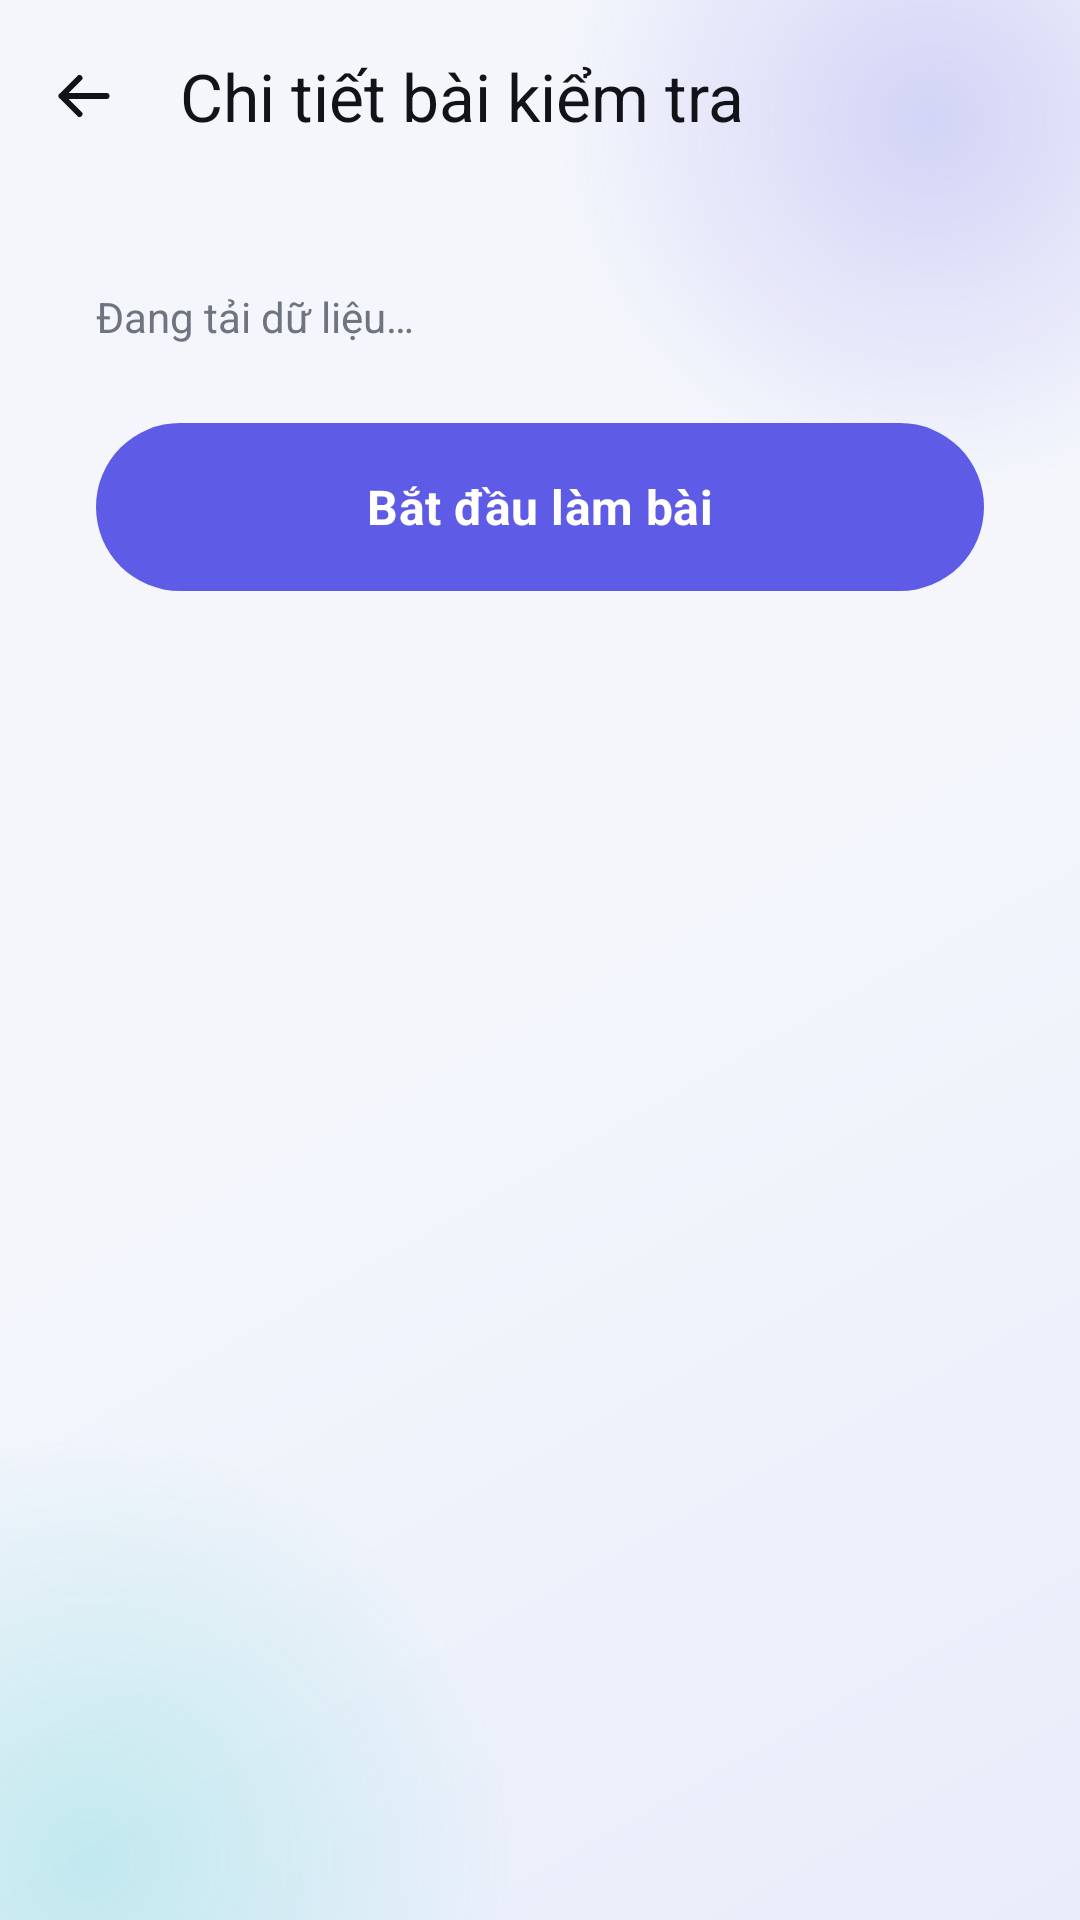

The Android layout XML behind this screen, and the referenced resources:
<!-- AndroidManifest.xml: application theme Theme.Smartkid -->
<!-- res/layout/activity_exam.xml -->
<?xml version="1.0" encoding="utf-8"?>
<LinearLayout xmlns:android="http://schemas.android.com/apk/res/android"
    xmlns:app="http://schemas.android.com/apk/res-auto"
    android:layout_width="match_parent"
    android:layout_height="match_parent"
    android:orientation="vertical">
    <com.google.android.material.appbar.MaterialToolbar
        android:id="@+id/toolbarExam"
        android:layout_width="match_parent"
        android:layout_height="?attr/actionBarSize"
        android:background="@color/glass_toolbar"
        app:navigationIcon="@drawable/ic_arrow_back"
        app:navigationIconTint="@color/smartkid_text"
        app:title="@string/exam_detail"
        app:titleTextColor="@color/smartkid_text" />
    <ProgressBar
        android:id="@+id/progressExam"
        style="?android:attr/progressBarStyleHorizontal"
        android:layout_width="match_parent"
        android:layout_height="wrap_content"
        android:indeterminate="true"
        android:visibility="gone" />
    <ScrollView
        android:layout_width="match_parent"
        android:layout_height="0dp"
        android:layout_weight="1">
        <LinearLayout
            android:layout_width="match_parent"
            android:layout_height="wrap_content"
            android:layout_margin="@dimen/screen_padding_compact"
            android:background="@drawable/bg_glass_card"
            android:orientation="vertical"
            android:padding="16dp">
            <TextView
                android:background="@null"
                android:id="@+id/textExamInfo"
                android:layout_width="match_parent"
                android:layout_height="wrap_content"
                android:text="@string/loading"
                android:textColor="@color/smartkid_text_secondary" />
            <TextView
                android:background="@null"
                android:id="@+id/textExamTimer"
                android:layout_width="match_parent"
                android:layout_height="wrap_content"
                android:layout_marginTop="10dp"
                android:gravity="center"
                android:textColor="@color/smartkid_error"
                android:textSize="20sp"
                android:textStyle="bold"
                android:visibility="gone" />
            <TextView
                android:id="@+id/textExamStatus"
                android:layout_width="match_parent"
                android:layout_height="wrap_content"
                android:layout_marginTop="10dp"
                android:background="@color/smartkid_avatar"
                android:padding="12dp"
                android:textColor="@color/smartkid_text"
                android:visibility="gone" />
            <LinearLayout
                android:id="@+id/containerExamQuestions"
                android:layout_width="match_parent"
                android:layout_height="wrap_content"
                android:layout_marginTop="10dp"
                android:orientation="vertical" />
            <com.google.android.material.button.MaterialButton
                android:id="@+id/buttonStartExam"
                android:layout_width="match_parent"
                android:layout_height="56dp"
                android:layout_marginTop="16dp"
                android:enabled="false"
                android:text="@string/start_exam" />
            <com.google.android.material.button.MaterialButton
                android:id="@+id/buttonSubmitExam"
                android:layout_width="match_parent"
                android:layout_height="56dp"
                android:layout_marginTop="16dp"
                android:text="@string/submit_exam"
                android:visibility="gone" />
            <com.google.android.material.button.MaterialButton
                android:id="@+id/buttonExamRanking"
                style="@style/Widget.Smartkid.GlassButton.Outlined"
                android:layout_width="match_parent"
                android:layout_height="52dp"
                android:layout_marginTop="10dp"
                android:text="@string/ranking"
                android:visibility="gone" />
        </LinearLayout>
    </ScrollView>
</LinearLayout>
<!-- resources referenced by this layout -->
<resources>
  <color name="glass_toolbar">#00F4F6FC</color>
  <color name="smartkid_avatar">#FFE7E8FF</color>
  <color name="smartkid_error">#FFE23B32</color>
  <color name="smartkid_text">#FF111318</color>
  <color name="smartkid_text_secondary">#FF6E7480</color>
  <dimen name="screen_padding_compact">16dp</dimen>
  <string name="exam_detail">Chi tiết bài kiểm tra</string>
  <string name="loading">Đang tải dữ liệu…</string>
  <string name="ranking">Bảng xếp hạng</string>
  <string name="start_exam">Bắt đầu làm bài</string>
  <string name="submit_exam">Nộp bài</string>
  <style name="Theme.Smartkid" parent="Base.Theme.Smartkid" />
  <dimen name="button_height">54dp</dimen>
  <color name="glass_surface_soft">#A8FFFFFF</color>
  <color name="glass_stroke">#B8FFFFFF</color>
  <color name="smartkid_primary">#FF5E5CE6</color>
  <dimen name="glass_radius_large">28dp</dimen>
  <color name="on_primary">#FFFFFFFF</color>
  <color name="smartkid_primary_dark">#FF4B49C9</color>
  <color name="smartkid_secondary">#FF00C7BE</color>
  <color name="on_secondary">#FF00201E</color>
  <color name="glass_surface_strong">#EDFFFFFF</color>
  <color name="glass_surface">#D1FFFFFF</color>
  <color name="smartkid_outline_visible">#FFD6DCEC</color>
  <style name="Widget.Smartkid.GlassToolbar" parent="Widget.Material3.Toolbar.Surface">
          <item name="android:background">@color/glass_toolbar</item>
          <item name="titleTextColor">@color/smartkid_text</item>
          <item name="subtitleTextColor">@color/smartkid_text_secondary</item>
          <item name="navigationIconTint">@color/smartkid_text</item>
          <item name="android:elevation">0dp</item>
      </style>
  <style name="Widget.Smartkid.FloatingNavigation" parent="">
          <item name="android:background">@drawable/common_bg_floating_navigation</item>
          <item name="android:elevation">@dimen/glass_elevation_high</item>
          <item name="android:gravity">center_vertical</item>
          <item name="android:orientation">horizontal</item>
          <item name="android:padding">4dp</item>
      </style>
  <style name="ThemeOverlay.Smartkid.GlassDialog" parent="ThemeOverlay.Material3.MaterialAlertDialog">
          <item name="colorSurface">@color/glass_surface_strong</item>
          <item name="colorOnSurface">@color/smartkid_text</item>
          <item name="shapeAppearanceMediumComponent">@style/ShapeAppearance.Smartkid.Glass</item>
      </style>
  <style name="ThemeOverlay.Smartkid.GlassBottomSheet" parent="ThemeOverlay.Material3.BottomSheetDialog">
          <item name="colorSurface">@color/glass_surface_strong</item>
          <item name="colorOnSurface">@color/smartkid_text</item>
          <item name="shapeAppearanceLargeComponent">@style/ShapeAppearance.Smartkid.Glass</item>
      </style>
  <color name="smartkid_background">#FFF4F6FC</color>
  <color name="smartkid_background_deep">#FFE9EDFA</color>
  <color name="glow_primary">#385E5CE6</color>
  <color name="glow_primary_transparent">#005E5CE6</color>
  <color name="glow_secondary">#3000C7BE</color>
  <color name="glow_secondary_transparent">#0000C7BE</color>
  <color name="glass_input">#C7FFFFFF</color>
  <dimen name="glass_radius_small">20dp</dimen>
  <dimen name="glass_elevation_high">12dp</dimen>
  <dimen name="glass_radius">24dp</dimen>
  <dimen name="glass_elevation">6dp</dimen>
  <dimen name="glass_stroke_width">1dp</dimen>
  <style name="ShapeAppearance.Smartkid.Glass" parent="ShapeAppearance.Material3.LargeComponent">
          <item name="cornerFamily">rounded</item>
          <item name="cornerSize">@dimen/glass_radius</item>
      </style>
  <color name="glass_navigation_center">#A8F7FAFF</color>
  <color name="glass_navigation_end">#91EAF2FF</color>
  <color name="glass_navigation_start">#D4FFFFFF</color>
  <color name="glass_navigation_stroke">#E8FFFFFF</color>
</resources>
